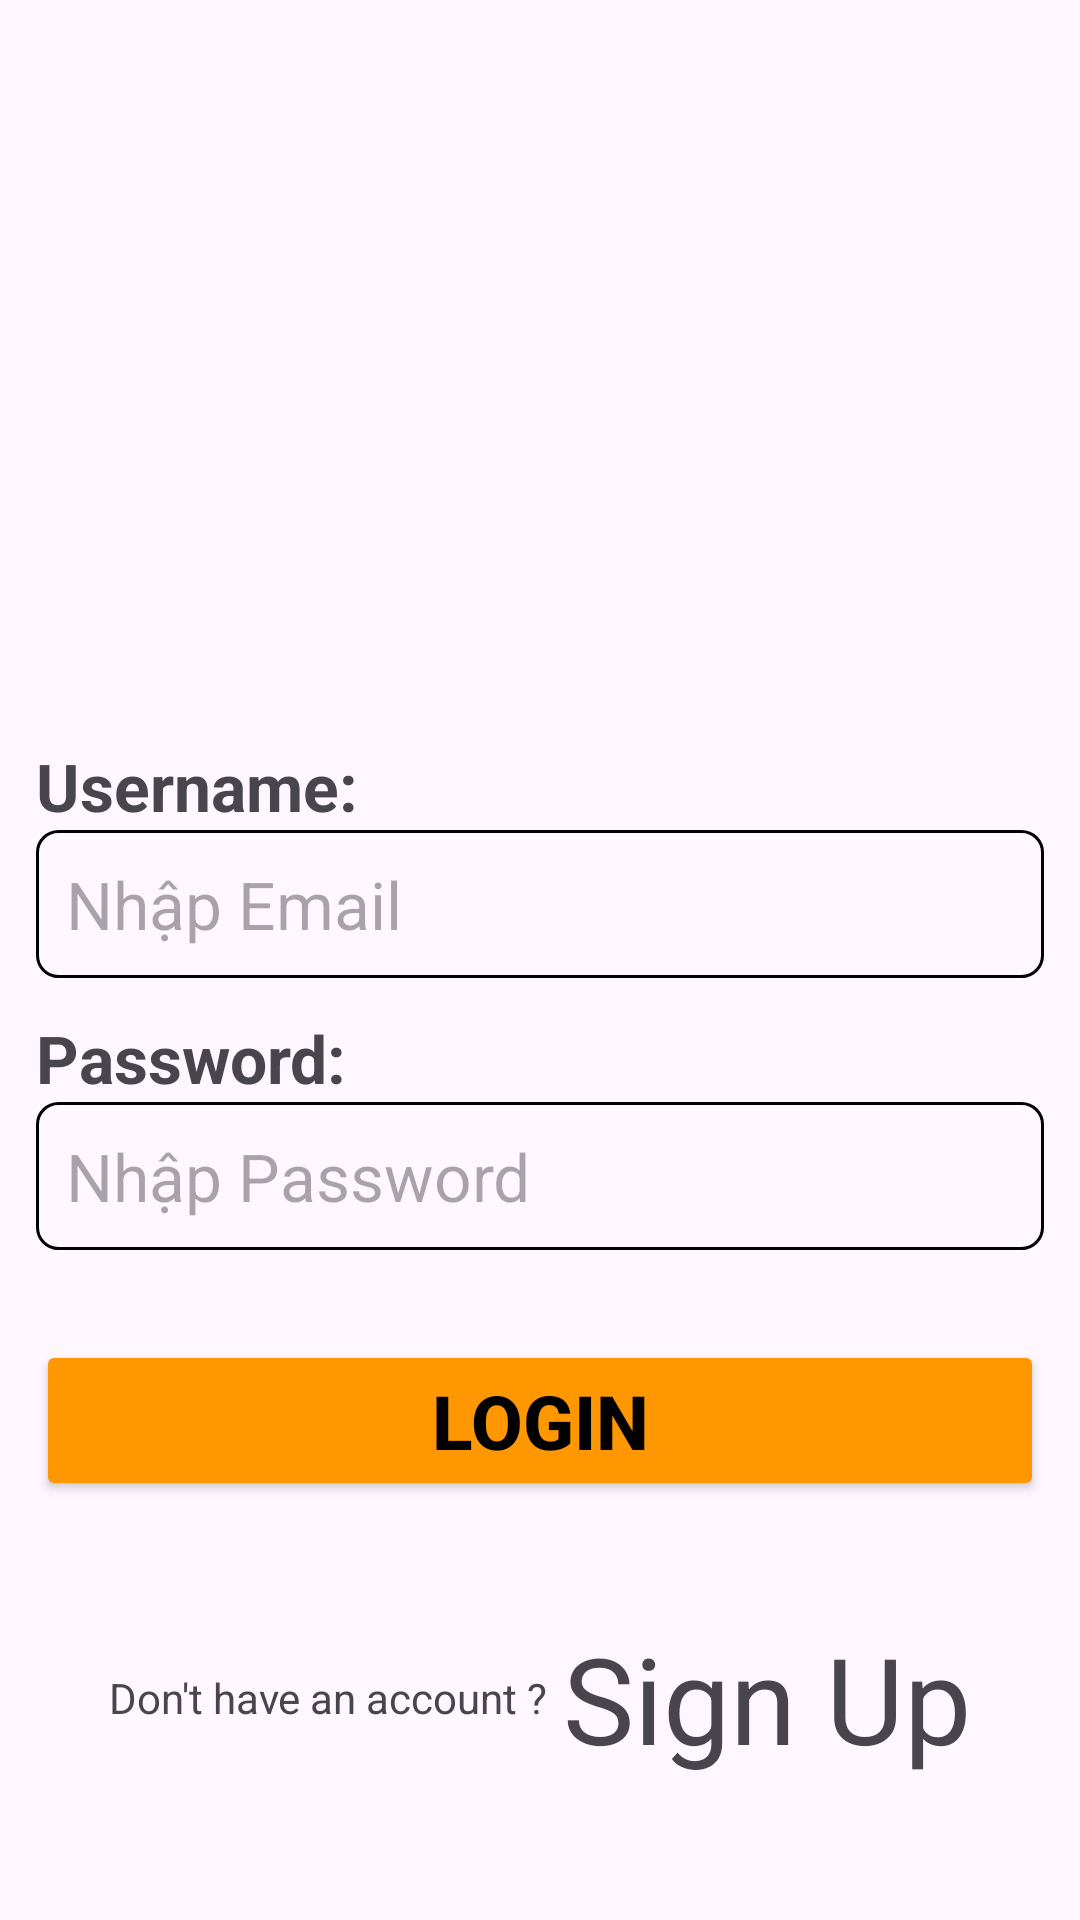

This screen was rendered from an Android layout file. Write that file and the resources it references.
<!-- AndroidManifest.xml: application theme Theme.LAB1_PH33594 -->
<!-- res/layout/activity_login.xml -->
<?xml version="1.0" encoding="utf-8"?>
<LinearLayout xmlns:android="http://schemas.android.com/apk/res/android"
    xmlns:app="http://schemas.android.com/apk/res-auto"
    xmlns:tools="http://schemas.android.com/tools"
    android:layout_width="match_parent"
    android:layout_height="match_parent"
    android:orientation="vertical"
    android:padding="12dp"
    android:gravity="center"
    tools:context=".Login_Activity"
    >

    <ImageView
        android:layout_width="350dp"
        android:layout_height="200dp"
        android:src="@drawable/logo_fpoly"/>

    <TextView
        android:layout_width="wrap_content"
        android:layout_height="wrap_content"
        android:textSize="22sp"
        android:textStyle="bold"
        android:layout_gravity="start"
        android:text="Username:"/>

    <EditText
        android:id="@+id/edtUserName"
        android:layout_width="match_parent"
        android:layout_height="wrap_content"
        android:textSize="22sp"
        android:layout_marginBottom="12dp"
        android:background="@drawable/custom_edt"
        android:hint="Nhập Email"/>

    <TextView
        android:layout_width="wrap_content"
        android:layout_height="wrap_content"
        android:textSize="22sp"
        android:textStyle="bold"
        android:layout_gravity="start"
        android:text="Password:"/>

    <EditText
        android:id="@+id/edtPassword"
        android:layout_width="match_parent"
        android:layout_height="wrap_content"
        android:textSize="22sp"
        android:layout_marginBottom="12dp"
        android:background="@drawable/custom_edt"
        android:hint="Nhập Password"/>

    <Button
        android:id="@+id/btnLogin"
        android:layout_width="match_parent"
        android:layout_height="wrap_content"
        android:text="LOGIN"
        android:textColor="#000000"
        android:textSize="25sp"
        android:textStyle="bold"
        android:backgroundTint="#ff9800"
        android:layout_marginTop="18dp"
        app:cornerRadius="7dp"
        app:strokeWidth="1.5dp" />

    <TextView
        android:id="@+id/txtorgot"
        android:layout_width="wrap_content"
        android:layout_height="wrap_content"
        android:layout_marginTop="10dp"
        tools:ignore="TextSizeCheck" />
    <LinearLayout
        android:layout_width="match_parent"
        android:layout_height="wrap_content"
        android:layout_marginTop="10dp"
        android:gravity="center">

        <TextView
            android:layout_width="wrap_content"
            android:layout_height="wrap_content"
            android:layout_marginEnd="5dp"
            android:text="Don't have an account ?"
            tools:ignore="TextSizeCheck" />
        <TextView
            android:id="@+id/txtSignUp"
            android:layout_width="wrap_content"
            android:layout_height="wrap_content"
            android:textSize="40dp"
            android:text="Sign Up"
            />
    </LinearLayout>
</LinearLayout>
<!-- resources referenced by this layout -->
<resources>
  <!-- drawable custom_edt (drawable) -->
  <?xml version="1.0" encoding="utf-8"?>
  <shape xmlns:android="http://schemas.android.com/apk/res/android">
      <stroke android:width="1dp"
          android:color="@color/black"/>
      <padding android:bottom="10dp"
          android:right="10dp"
          android:left="10dp"
          android:top="10dp"/>
      <corners android:radius="7dp"/>
  </shape>
  <style name="Theme.LAB1_PH33594" parent="Base.Theme.LAB1_PH33594" />
  <style name="Base.Theme.LAB1_PH33594" parent="Theme.Material3.DayNight.NoActionBar">
          
          
      </style>
  <!-- not gathered from this repository: default colours our renderer supplied (Android Studio template values) -->
  <color name="black">#FF000000</color>
</resources>
